Run: headless pygame with SDL's dummy video driver; simulated clock (each Clock.tick advances the game by its frame time, no real sleeping); random seed 0; keys injected as events and as key.get_pressed() state; no mouse input.
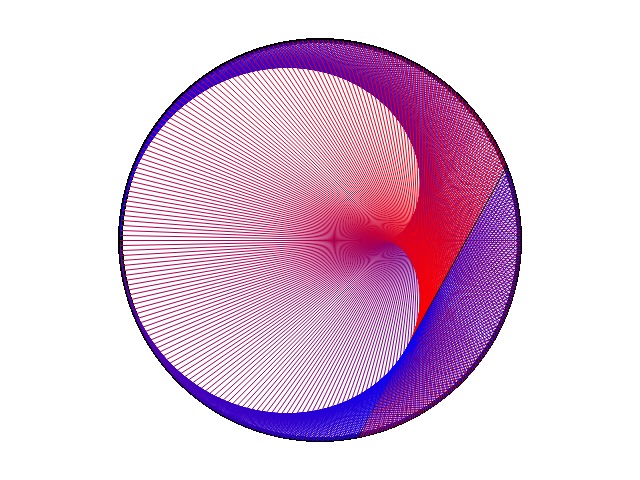
Frame 1 of 4 · flips 1–60 · no input
Frame 2 of 4 · flips 61–180 · tapped SPACE, RETURN · held RIGHT (→), D · screen unchanged from frame 1, image omitted
Frame 3 of 4 · flips 181–300 · held DOWN (↓), S · screen unchanged from frame 2, image omitted
Frame 4 of 4 · flips 301–420 · held LEFT (←), A, UP (↑), W · screen unchanged from frame 3, image omitted

The pygame program that drew these frames:

from math import cos, sin, pi

import pygame

pygame.init()
size = width, height = 640, 480
screen = pygame.display.set_mode(size)

NUM_POINTS = 500
RADIUS = 200

points = [(cos(i * 2 * pi / NUM_POINTS + pi) * RADIUS + 320,
           sin(i * 2 * pi / NUM_POINTS + pi) * RADIUS + 240)
          for i in range(NUM_POINTS)]
length = len(points)

while True:
    for event in pygame.event.get():
        if event.type == pygame.QUIT:
            pygame.quit()
            quit()
    screen.fill((255, 255, 255))
    pygame.draw.circle(screen, (0, 0, 0), (320, 240), RADIUS + 2, 5)
    for i, point in enumerate(points):
        pygame.draw.aaline(
            screen,
            ((i / 360 * 255) % 255, 0, -i / 360 * 255 % 255),
            point,
            points[(2 * i) % length],
        )
    pygame.display.update()
